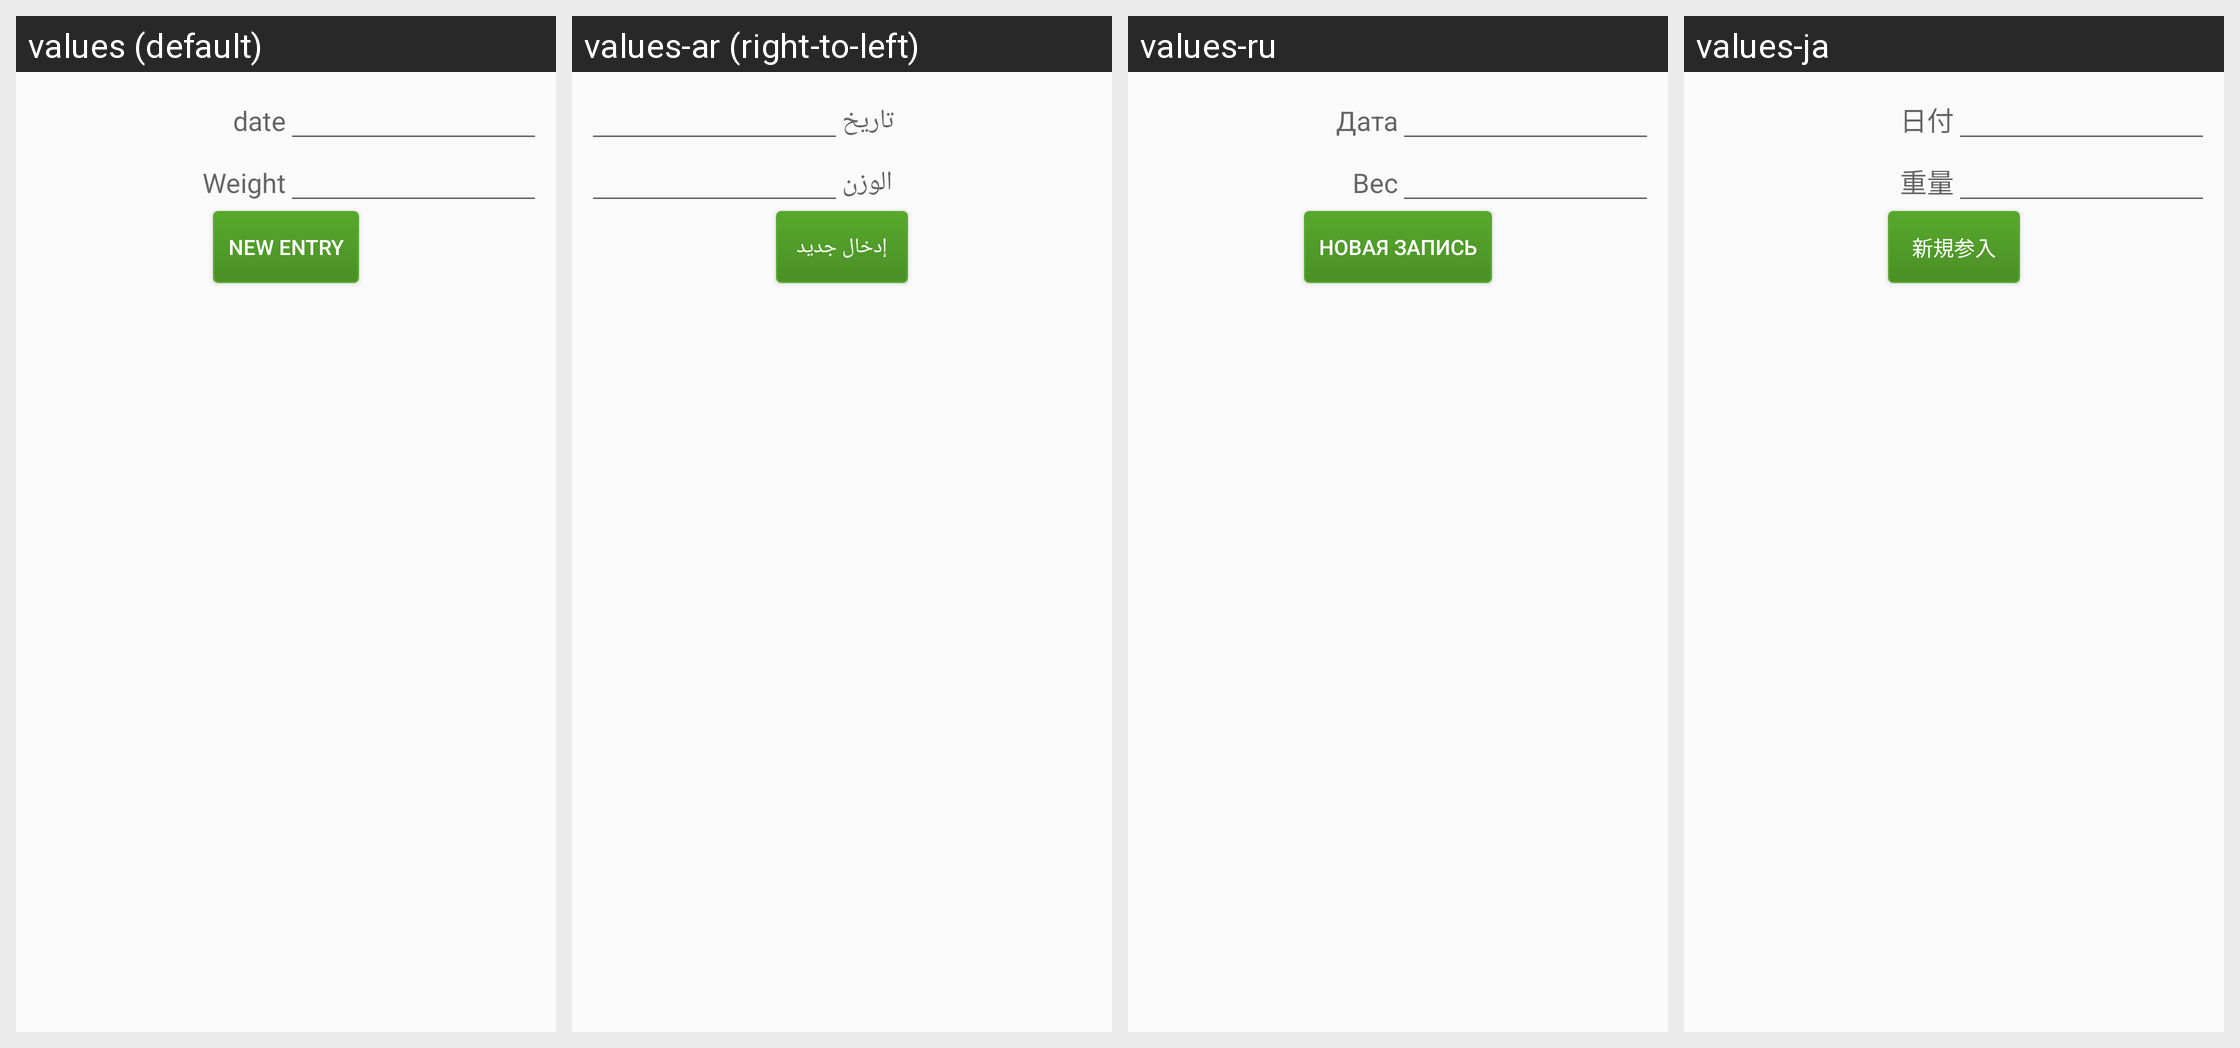

Translations of the strings shown on this Android screen, per locale in the grid:
Android screen res/layout/fragment_fegr.xml rendered under 4 locales, left to right: values (default), values-ar (right-to-left), values-ru, values-ja. Device: Nexus 5 (rendered at 1080×1920; each locale shown at half size, 540×960, under a caption strip naming it); theme AppTheme.
Other locales in the repository, not shown: values-de, values-es, values-fr, values-it, values-ko, values-pt, values-zh.
Strings drawn on this screen, with the default value and each locale's value (text and hints the layout hard-codes, and strings that could not be matched under every locale, appear in the picture but are not listed):

ev_d
  values: date
  values-ar: تاريخ
  values-ru: Дата
  values-ja: 日付

ev_v
  values: Weight
  values-ar: الوزن
  values-ru: Вес
  values-ja: 重量

ev_b
  values: New entry
  values-ar: إدخال جديد
  values-ru: Новая запись
  values-ja: 新規参入
